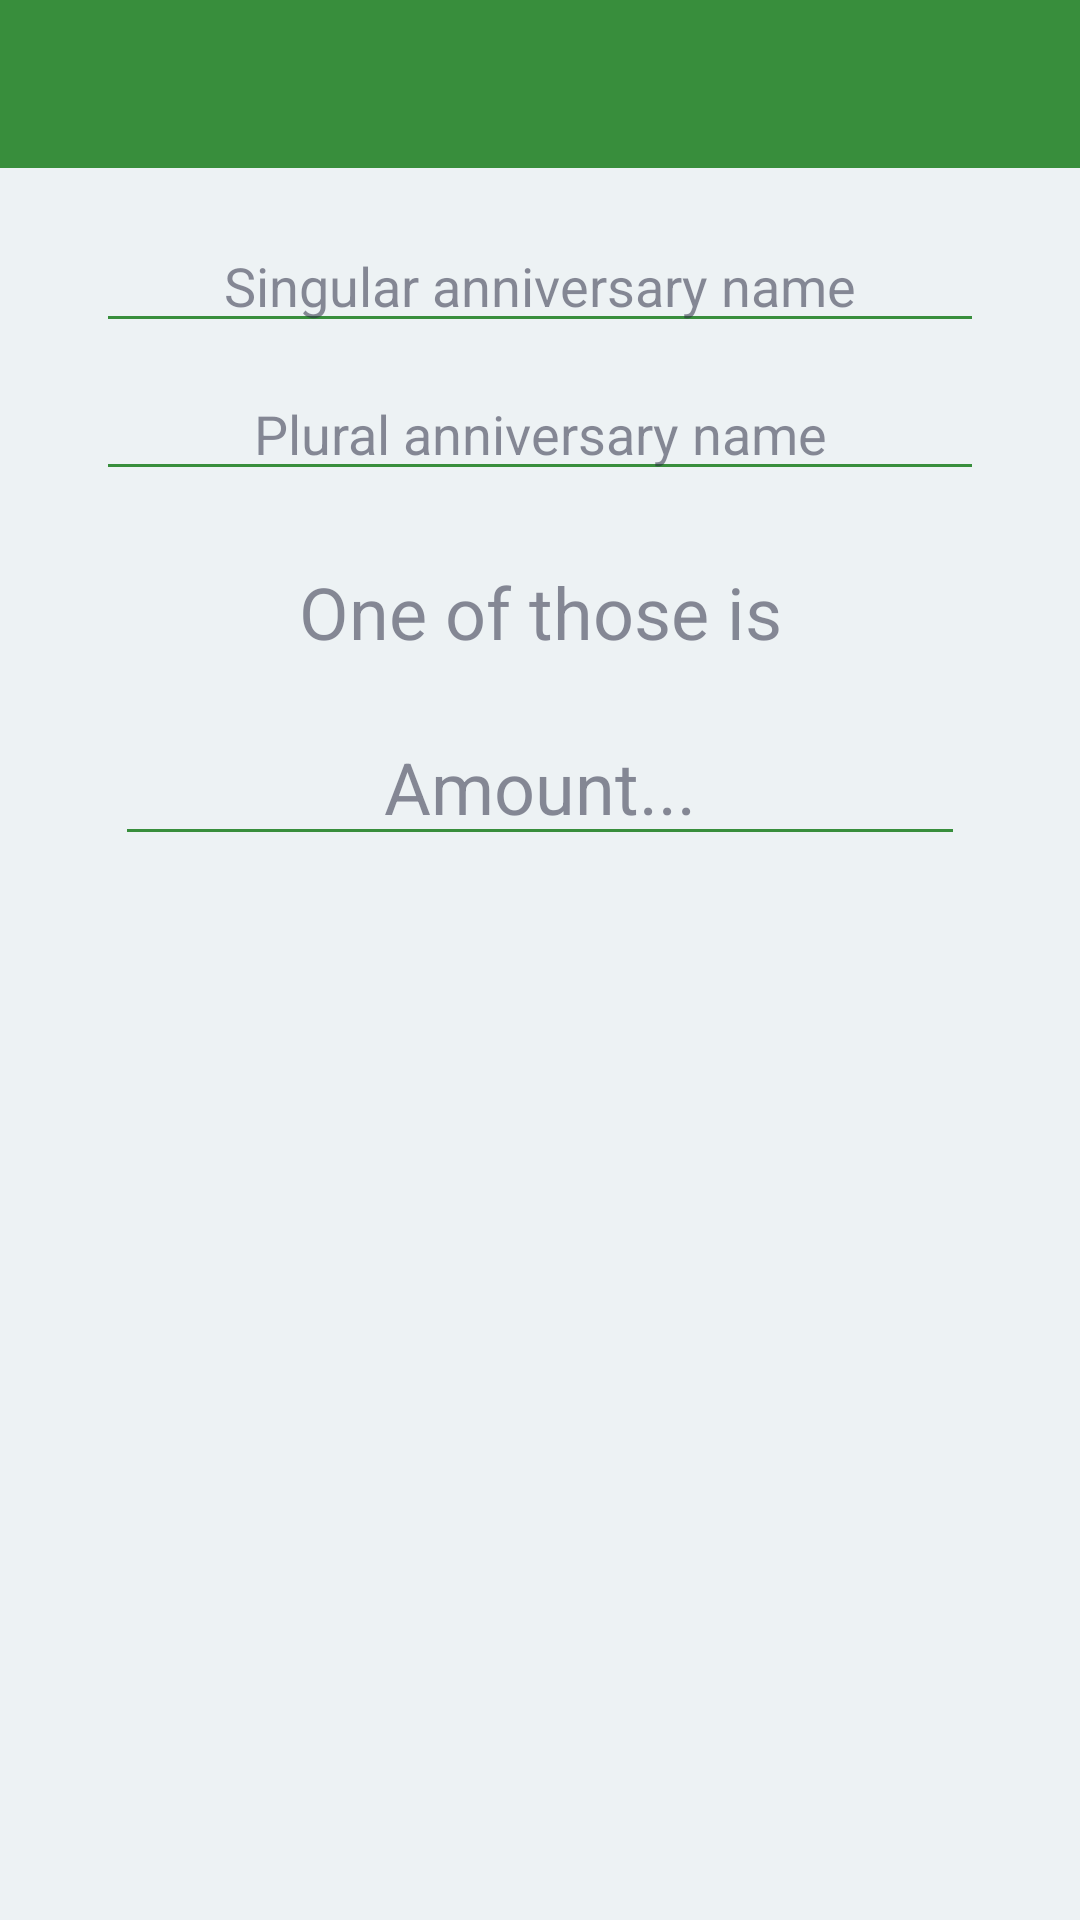

Produce the Android XML layout that renders to this screen, including the resource entries it uses.
<!-- AndroidManifest.xml: application theme AppTheme -->
<!-- res/layout/activity_anniversary_edit.xml -->
<?xml version="1.0" encoding="utf-8"?>
<androidx.constraintlayout.widget.ConstraintLayout xmlns:android="http://schemas.android.com/apk/res/android"
    xmlns:app="http://schemas.android.com/apk/res-auto"
    xmlns:tools="http://schemas.android.com/tools"
    android:id="@+id/activity_anniversary_add_layout"
    android:layout_width="match_parent"
    android:layout_height="match_parent">

    <androidx.appcompat.widget.Toolbar
        android:id="@+id/activity_anniversary_add_toolbar"
        android:layout_width="0dp"
        android:layout_height="wrap_content"
        android:gravity="center"
        android:minHeight="?actionBarSize"
        android:textAppearance="@style/TextAppearance.Widget.AppCompat.Toolbar.Title"
        app:layout_constraintEnd_toEndOf="parent"
        app:layout_constraintStart_toStartOf="parent"
        app:layout_constraintTop_toTopOf="parent"
        android:theme="@style/AppTheme.AppBarOverlay"
        app:popupTheme="@style/AppTheme.PopupOverlay"/>

    <EditText
        android:id="@+id/activity_anniversary_add_name_singular"
        android:layout_width="0dp"
        android:layout_height="wrap_content"
        android:layout_marginStart="32dp"
        android:layout_marginTop="17dp"
        android:layout_marginEnd="32dp"
        android:ems="10"
        android:hint="Singular anniversary name"
        android:inputType="textPersonName"
        android:textAlignment="center"
        app:layout_constraintEnd_toEndOf="parent"
        app:layout_constraintStart_toStartOf="parent"
        app:layout_constraintTop_toBottomOf="@+id/activity_anniversary_add_toolbar"
        tools:text="Month" />

    <EditText
        android:id="@+id/activity_anniversary_add_name_plural"
        android:layout_width="0dp"
        android:layout_height="wrap_content"
        android:layout_marginStart="32dp"
        android:layout_marginTop="8dp"
        android:layout_marginEnd="32dp"
        android:ems="10"
        android:hint="Plural anniversary name"
        android:inputType="textPersonName"
        android:textAlignment="center"
        app:layout_constraintEnd_toEndOf="parent"
        app:layout_constraintHorizontal_bias="0.0"
        app:layout_constraintStart_toStartOf="parent"
        app:layout_constraintTop_toBottomOf="@+id/activity_anniversary_add_name_singular"
        tools:text="Months" />

    <EditText
        android:id="@+id/activity_anniversary_add_amount"
        android:layout_width="wrap_content"
        android:layout_height="wrap_content"
        android:layout_marginTop="16dp"
        android:ems="10"
        android:hint="Amount..."
        android:inputType="number"
        android:textAlignment="center"
        android:textSize="24sp"
        app:layout_constraintEnd_toEndOf="parent"
        app:layout_constraintStart_toStartOf="parent"
        app:layout_constraintTop_toBottomOf="@+id/textView2"
        tools:text="42" />

    <TextView
        android:id="@+id/textView2"
        android:layout_width="wrap_content"
        android:layout_height="wrap_content"
        android:layout_marginTop="24dp"
        android:text="One of those is"
        android:textSize="24sp"
        app:layout_constraintEnd_toEndOf="@+id/activity_anniversary_add_name_plural"
        app:layout_constraintStart_toStartOf="@+id/activity_anniversary_add_name_plural"
        app:layout_constraintTop_toBottomOf="@+id/activity_anniversary_add_name_plural" />

    <androidx.recyclerview.widget.RecyclerView
        android:id="@+id/activity_anniversary_add_list"
        android:layout_width="0dp"
        android:layout_height="0dp"
        android:layout_marginStart="8dp"
        android:layout_marginTop="32dp"
        android:layout_marginEnd="8dp"
        app:layout_constraintBottom_toBottomOf="parent"
        app:layout_constraintEnd_toEndOf="parent"
        app:layout_constraintHorizontal_bias="1.0"
        app:layout_constraintStart_toStartOf="parent"
        app:layout_constraintTop_toBottomOf="@+id/activity_anniversary_add_amount" />
</androidx.constraintlayout.widget.ConstraintLayout>
<!-- resources referenced by this layout -->
<resources>
  <style name="AppTheme.AppBarOverlay" parent="ThemeOverlay.AppCompat.DayNight.ActionBar">
          <item name="iconTint">@android:color/white</item>
          <item name="iconTintMode">src_in</item>
          <item name="colorControlNormal">@android:color/white</item>
      </style>
  <style name="AppTheme.PopupOverlay" parent="ThemeOverlay.AppCompat.DayNight">
          <item name="iconTint">@android:color/white</item>
          <item name="iconTintMode">src_in</item>
          <item name="colorControlNormal">@android:color/white</item>
      </style>
  <color name="colorPrimary">#388e3c</color>
  <color name="colorPrimaryDark">#00600f</color>
  <color name="colorAccent">#6abf69</color>
  <color name="colorWindowBackground">#edf2f4</color>
  <color name="colorTextPrimary">#2B2D42</color>
  <color name="colorTextSecondary">#DE2B2D42</color>
  <color name="colorTextTertiary">#8A2B2D42</color>
  <color name="colorURL">@color/colorPrimaryDark</color>
  <color name="colorTextHint">#8A2B2D42</color>
  <color name="colorTextPrimaryInverse">#edf2f4</color>
  <color name="colorTextSecondaryInverse">#DEEDF2F4</color>
  <color name="colorTextTertiaryInverse">#8AEDF2F4</color>
  <color name="colorURLInverse">@color/colorAccent</color>
  <color name="colorTextHintInverse">#8AEDF2F4</color>
  <style name="SearchView" parent="Widget.AppCompat.SearchView">
          <item name="iconifiedByDefault">false</item>
          <item name="iconTint">@android:color/white</item>
          <item name="iconTintMode">src_in</item>
      </style>
  <style name="ImageButton" parent="android:Widget.Material.ImageButton">
          <item name="android:background">@android:color/white</item>
      </style>
  <style name="Toolbar" parent="Widget.AppCompat.Toolbar">
          <item name="android:background">@color/colorPrimary</item>
          <item name="titleTextAppearance">@style/Toolbar.TextAppearance</item>
          <item name="iconTint">@android:color/white</item>
          <item name="iconTintMode">src_in</item>
      </style>
  <style name="DrawerArrowStyle" parent="Widget.AppCompat.DrawerArrowToggle">
          <item name="color">@android:color/white</item>
      </style>
  <style name="Toolbar.TextAppearance" parent="Widget.AppCompat.Toolbar">
          <item name="android:textSize">22sp</item>
          <item name="android:textColor">@android:color/white</item>
          <item name="iconTint">@android:color/white</item>
          <item name="iconTintMode">src_in</item>
      </style>
</resources>
